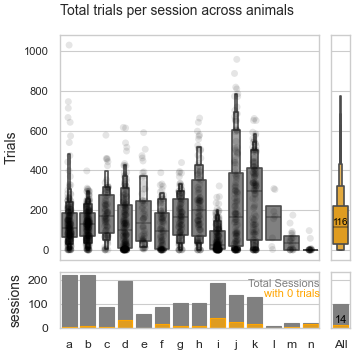

Data behind this chart, as committed beside it:
monkey; trials; sessions; zerotrials
a; 31081; 220; 5
b; 28222; 220; 9
c; 16181; 87; 5
d; 25941; 192; 33
e; 9822; 58; 0
f; 9901; 87; 19
g; 17296; 104; 8
h; 23157; 104; 8
i; 10265; 186; 42
j; 32585; 135; 27
k; 33424; 130; 18
l; 1212; 8; 0
m; 975.0; 22; 7
n; 168.0; 22; 17
